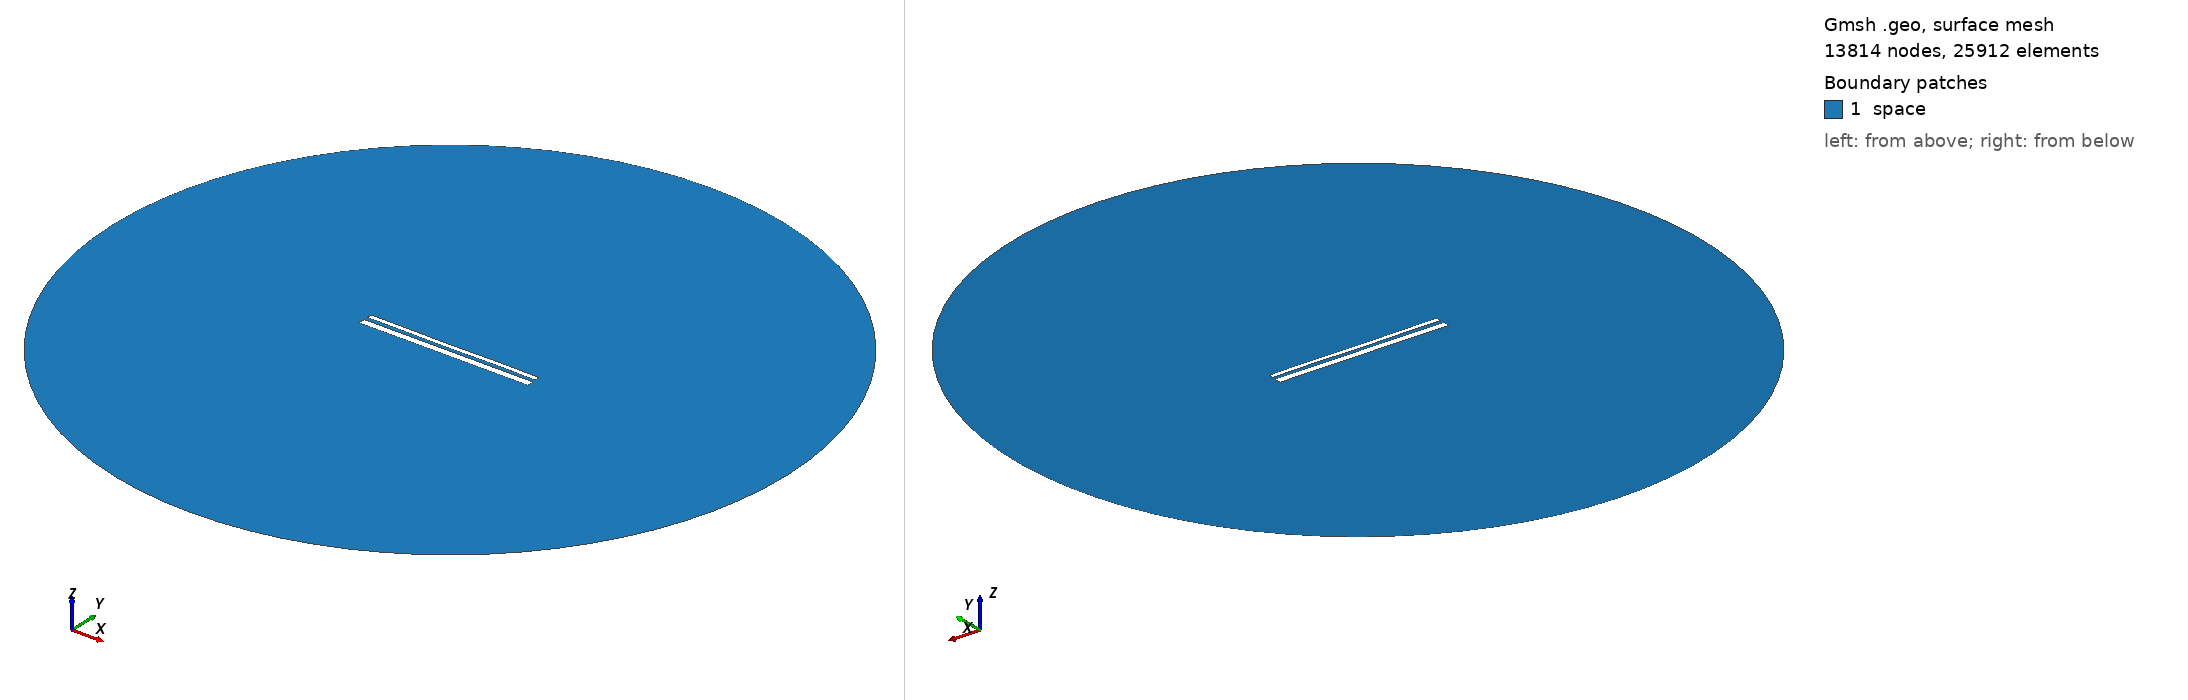

Gmsh geometry script, surface-meshed: 13814 nodes, 25912 surface elements. Boundary patches (legend numbers): 1 space. Left view from above one corner, right view from below the opposite corner. Legend entries are the model's physical surfaces. The drawing asked Gmsh for element sizes between 1% and 20% of the model's largest extent; the script's own settings can give other sizes.

=== 13784.geo (drawn) ===
//---------------------------------------
// Geometry kernel
//---------------------------------------

SetFactory("OpenCASCADE");



//---------------------------------------
// Parameters of the geometry
//---------------------------------------

// Overetch of the upper plate
overetch = 0.5;

// Distance between the plates
distance = 2.0;

// Discretization over the x axis (for the deformation)
nx = 50; 

// Length of the plate
L = 100 - overetch; 

// Number of modes
n = 4; 

// 1st mode coefficient
coeff(1) = -0.15;
beta(1) = 0.596864 * 3.1415926535 / L;

// 2nd mode coefficient
coeff(2) = -0.075;
beta(2) = 1.49418 * 3.1415926535 / L;

// 3rd mode coefficient
coeff(3) = -0.075;
beta(3) = 2.50025 * 3.1415926535 / L;

// 4th mode coefficient
coeff(4) = 0.07499999999999998;
beta(4) = 3.49999 * 3.1415926535 / L;



//---------------------------------------
// Upper plate (deformed rectangle)
//---------------------------------------

// Coordiantes of the upper plate
xmin = -50;
xmax = 50 - overetch;

// Height of the upper plate
yheight = 4 - 2 * overetch;

// Indexes of the points
UpperID[] = {};
LowerID[] = {};
LeftID[] = {};
RightID[] = {};

// Point index
p = 1;

// Horizontal edges
For i In {1:nx}
    x = xmin + (i-1)*(xmax - xmin)/(nx-1);

    y_bottom = distance / 2 + overetch;
    For j In {1:n}
        C = (Cosh(beta(j)*L) + Cos(beta(j)*L)) / (Sinh(beta(j)*L) + Sin(beta(j)*L));
        y_bottom  = y_bottom + coeff(j) * (Cosh(beta(j)*(x+50)) - Cos(beta(j)*(x+50)) - C * (Sinh(beta(j)*(x+50)) - Sin(beta(j)*(x+50))));
    EndFor

    y_top = y_bottom + yheight;

    Point(p) = {x, y_top, 0, 1.0};
    UpperID[i] = p;
    p = p + 1;

    Point(p) = {x, y_bottom, 0, 1.0};
    LowerID[i] = p;
    p = p + 1;
EndFor

// Create point lists
UpperPts[] = {}; LowerPts[] = {};
For i In {1:nx}
  UpperPts[] += {UpperID[i]};
  LowerPts[] += {LowerID[i]};
EndFor

// Build splines
Spline(1) = {UpperPts[]};
Spline(2) = {LowerPts[]};
Line(3) = {LowerPts[nx-1], UpperPts[nx-1]};
Line(4) = {LowerPts[0], UpperPts[0]};

// Build the plane surface
Curve Loop(1) = {2, 3, -1, -4};
Plane Surface(1) = {1};



//---------------------------------------
// Lower plate (rectangle)
//---------------------------------------

// Vertices
Point(1001) = {-50, -1, 0, 1.0};
Point(1002) = { 50, -1, 0, 1.0};
Point(1003) = { 50,  -5, 0, 1.0};
Point(1004) = {-50,  -5, 0, 1.0};

// Edges
Line(5) = {1001, 1002};
Line(6) = {1002, 1003};
Line(7) = {1003, 1004};
Line(8) = {1004, 1001};

// Plane surface
Line Loop(2) = {5, 6, 7, 8};
Plane Surface(2) = {2}; 



//---------------------------------------
// Outer (fictious) boundary
//---------------------------------------

// Points
Point(1005) = {0, 0, 0};       // Center
Point(1006) = {200, 0, 0};     // Start point
Point(1007) = {0, 200, 0};     // 90 degrees
Point(1008) = {-200, 0, 0};    // 180 degrees
Point(1009) = {0, -200, 0};    // 270 degrees

// Circle arcs (each needs start, center, end)
Circle(9) = {1006, 1005, 1007};
Circle(10) = {1007, 1005, 1008};
Circle(11) = {1008, 1005, 1009};
Circle(12) = {1009, 1005, 1006};

// Plane surface for the entire domain
Curve Loop(3) = {9, 10, 11, 12};
Surface(3) = {3};

// Subtract the plates from the whole domain to obtain the actual domain where we want to solve the equations
BooleanDifference{ Surface{3}; Delete; }{ Surface{1}; Surface{2}; Delete; }




//---------------------------------------
// Transfinite Lines/Curves
//---------------------------------------

// Set the number of points on the boundaries
r = 7;

// Plates
Transfinite Curve {1, 2} = 50*r Using Progression 1;
Transfinite Curve {3, 4} = 2*r Using Progression 1;
Transfinite Line {5, 7} = 50*r Using Progression 1;
Transfinite Line {6, 8} = 2*r Using Progression 1;

// Outer boundary
Transfinite Line {9, 10, 11, 12} = 20 Using Progression 1;



//---------------------------------------
// Physical groups
//---------------------------------------                

// Physical curves (boundaries)
Physical Line("force_segment", 10) = {2};
Physical Line("upper_plate", 11) = {1, 3, 4};
Physical Line("lower_plate", 12) = {5, 6, 7, 8};
Physical Line("boundary", 20) = {9, 10, 11, 12};

// Physical Surfaces
Physical Surface("space", 30) = {3};



//---------------------------------------
// 6. Generate the Mesh
//---------------------------------------

// 2D mesh generation
Mesh 2;
